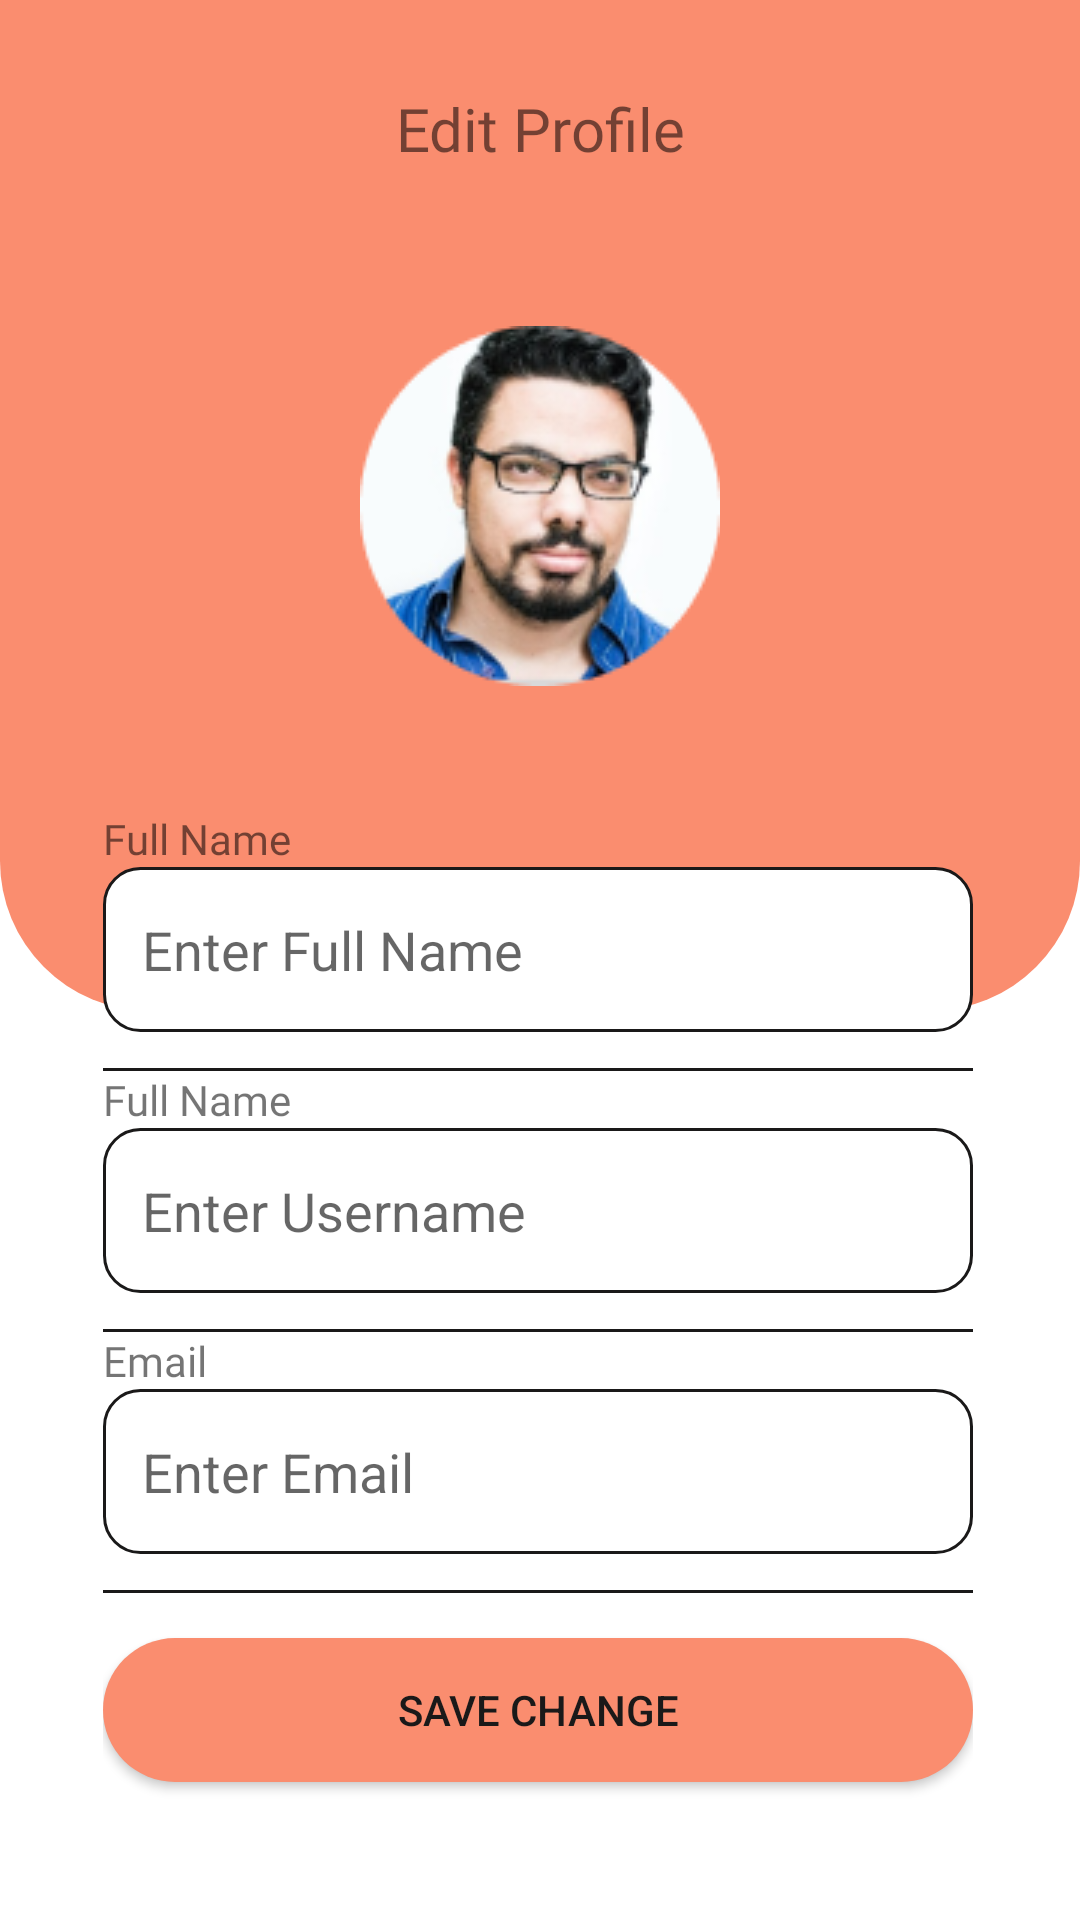

This screen was rendered from an Android layout file. Write that file and the resources it references.
<!-- AndroidManifest.xml: application theme Theme.MeowFinder -->
<!-- res/layout/activity_edit_profile.xml -->
<?xml version="1.0" encoding="utf-8"?>
<androidx.constraintlayout.widget.ConstraintLayout xmlns:android="http://schemas.android.com/apk/res/android"
    xmlns:app="http://schemas.android.com/apk/res-auto"
    xmlns:tools="http://schemas.android.com/tools"
    android:layout_width="match_parent"
    android:layout_height="match_parent"
    tools:context=".ui.EditProfileActivity">

        <androidx.constraintlayout.widget.ConstraintLayout
            android:id="@+id/constraintLayout"
            android:layout_width="match_parent"
            android:layout_height="337dp"
            android:background="@drawable/background_top"
            app:layout_constraintEnd_toEndOf="parent"
            app:layout_constraintHorizontal_bias="0.0"
            app:layout_constraintStart_toStartOf="parent"
            app:layout_constraintTop_toTopOf="parent">

            <ImageView
                android:layout_width="wrap_content"
                android:layout_height="wrap_content"
                android:scaleType="centerCrop"
                android:src="@drawable/circles"
                tools:ignore="MissingConstraints" />

            <LinearLayout
                android:layout_width="wrap_content"
                android:layout_height="86dp"
                android:orientation="horizontal"
                app:layout_constraintEnd_toEndOf="parent"
                app:layout_constraintStart_toStartOf="parent"
                tools:ignore="MissingConstraints">

                <TextView
                    android:layout_width="wrap_content"
                    android:layout_height="wrap_content"
                    android:layout_gravity="center"

                    android:fontFamily="@font/poppins_bold"
                    android:text="Edit Profile"
                    android:textSize="20dp" />

            </LinearLayout>

            <LinearLayout
                android:layout_width="wrap_content"
                android:layout_height="wrap_content"
                app:layout_constraintBottom_toBottomOf="parent"
                app:layout_constraintEnd_toEndOf="parent"
                app:layout_constraintStart_toStartOf="parent"
                app:layout_constraintTop_toTopOf="parent"
                android:orientation="vertical">


                <ImageView
                    android:id="@+id/iv_imageProfile"
                    android:layout_width="wrap_content"
                    android:layout_height="wrap_content"
                    android:src="@drawable/photo_profile"
                    tools:ignore="MissingConstraints"
                    android:layout_gravity="center"/>

            </LinearLayout>

        </androidx.constraintlayout.widget.ConstraintLayout>

        <androidx.constraintlayout.widget.ConstraintLayout
            android:id="@+id/editTextTextPersonName"
            android:layout_width="330dp"
            android:layout_height="430dp"
            android:layout_marginStart="64dp"
            android:layout_marginTop="250dp"
            android:layout_marginEnd="64dp"
            android:background="@drawable/cardbottob_background"
            android:elevation="20dp"
            app:layout_constraintEnd_toEndOf="parent"
            app:layout_constraintHorizontal_bias="0.51"
            app:layout_constraintStart_toStartOf="parent"
            app:layout_constraintTop_toTopOf="parent">


            <LinearLayout
                android:layout_width="match_parent"
                android:layout_height="match_parent"
                android:layout_margin="20dp"
                android:orientation="vertical">


                <TextView
                    android:layout_width="wrap_content"
                    android:layout_height="wrap_content"
                    android:text="Full Name"
                    android:textSize="14dp"
                    android:fontFamily="@font/poppinslight"/>

                <EditText
                    android:id="@+id/nameEt"
                    android:layout_width="match_parent"
                    android:layout_height="55dp"
                    android:hint="   Enter Full Name"
                    android:background="@drawable/button_shape"
                    />
                <View
                    android:layout_width="match_parent"
                    android:visibility="visible"
                    android:layout_height="1dp"
                    android:background="@color/black"
                    android:layout_marginTop="12dp"/>


                <TextView
                    android:layout_width="wrap_content"
                    android:layout_height="wrap_content"
                    android:text="Full Name"
                    android:textSize="14dp"
                    android:fontFamily="@font/poppinslight"/>

                <EditText
                    android:id="@+id/usernameEt"
                    android:layout_width="match_parent"
                    android:layout_height="55dp"
                    android:hint="   Enter Username"
                    android:background="@drawable/button_shape"
                    />
                <View
                    android:layout_width="match_parent"
                    android:visibility="visible"
                    android:layout_height="1dp"
                    android:background="@color/black"
                    android:layout_marginTop="12dp"/>

                
                <TextView
                    android:layout_width="wrap_content"
                    android:layout_height="wrap_content"
                    android:text="Email"
                    android:textSize="14dp"
                    android:fontFamily="@font/poppinslight"/>

                <EditText
                    android:id="@+id/emailEt"
                    android:layout_width="match_parent"
                    android:layout_height="55dp"
                    android:hint="   Enter Email"
                    android:background="@drawable/button_shape"
                    />
                <View
                    android:layout_width="match_parent"
                    android:visibility="visible"
                    android:layout_height="1dp"
                    android:background="@color/black"
                    android:layout_marginTop="12dp"/>

                
                <Button
                    android:id="@+id/btn_save_change"
                    android:layout_width="match_parent"
                    android:layout_height="wrap_content"
                    android:layout_marginTop="15dp"
                    android:text="@string/save_change"
                    android:layout_gravity="center_horizontal"
                    android:textColor="@color/black"
                    android:background="@drawable/background_button"/>


            </LinearLayout>

        </androidx.constraintlayout.widget.ConstraintLayout>
    </androidx.constraintlayout.widget.ConstraintLayout>
<!-- resources referenced by this layout -->
<resources>
  <color name="black">#1A1919</color>
  <!-- drawable background_button (drawable) -->
  <?xml version="1.0" encoding="utf-8"?>
  <selector xmlns:android="http://schemas.android.com/apk/res/android">
      <item>
          <shape android:shape="rectangle">
              <solid android:color="@color/primer" />
              <corners android:topLeftRadius="26dp" android:topRightRadius="26dp"
                  android:bottomRightRadius="26dp" android:bottomLeftRadius="26dp"/>
          </shape>
      </item>
  </selector>
  <!-- drawable background_top (drawable) -->
  <?xml version="1.0" encoding="utf-8"?>
  <selector xmlns:android="http://schemas.android.com/apk/res/android">
      <item>
          <shape android:shape="rectangle">
              <solid android:color="@color/primer" />
              <corners android:bottomLeftRadius="50dp" android:bottomRightRadius="50dp" />
          </shape>
      </item>
  </selector>
  <!-- drawable button_shape (drawable) -->
  <?xml version="1.0" encoding="utf-8"?>
  <selector xmlns:android="http://schemas.android.com/apk/res/android">
      <item>
          <shape android:shape="rectangle">
              <solid android:color="@color/white" />
              <corners android:topLeftRadius="12dp" android:topRightRadius="12dp"
                  android:bottomLeftRadius="12dp" android:bottomRightRadius="12dp"/>
              <stroke android:color="@color/black" android:width="1dp"/>
          </shape>
      </item>
  </selector>
  <!-- drawable photo_profile: png bitmap (drawable, 23424 bytes) -->
  <string name="save_change">Save Change</string>
  <style name="Theme.MeowFinder" parent="Base.Theme.MeowFinder" />
  <color name="primer">#FA8D6F</color>
  <color name="white">#FFFFFFFF</color>
  <style name="Base.Theme.MeowFinder" parent="Theme.MaterialComponents.DayNight.DarkActionBar">
          
           <item name="colorPrimary">@color/primer</item>
  
          <item name="android:statusBarColor">@color/primer</item>
      </style>
</resources>
